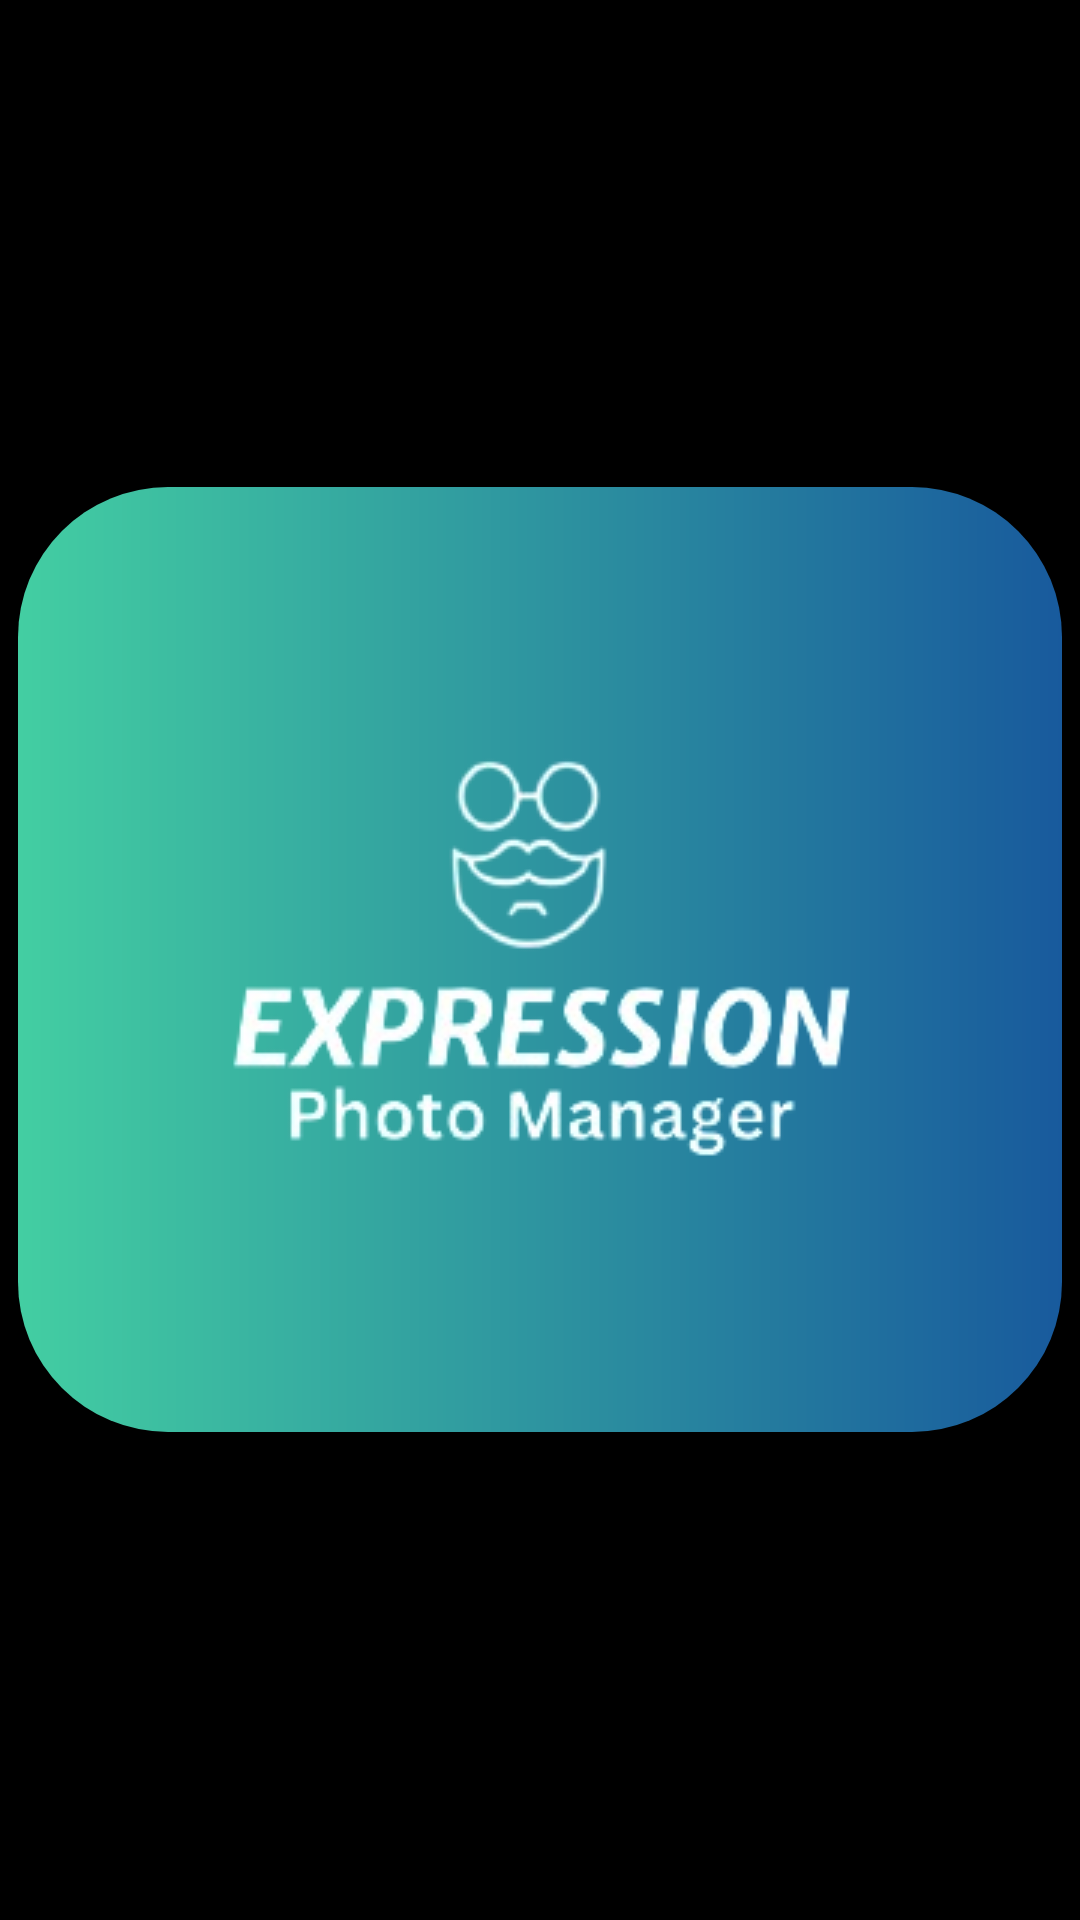

This screen was rendered from an Android layout file. Write that file and the resources it references.
<!-- AndroidManifest.xml: application theme Theme.ExpressionPhotoManager -->
<!-- res/layout/activity_main.xml -->
<?xml version="1.0" encoding="utf-8"?>
<LinearLayout xmlns:android="http://schemas.android.com/apk/res/android"
    xmlns:app="http://schemas.android.com/apk/res-auto"
    xmlns:tools="http://schemas.android.com/tools"
    android:id="@+id/main"
    android:layout_width="match_parent"
    android:layout_height="match_parent"
    tools:context=".MainActivity"
    android:background="@color/black"
    android:orientation="vertical"
    android:gravity="center">

    <LinearLayout
        android:layout_width="348dp"
        android:layout_height="315dp"
        android:background="@drawable/rounded_rectangle"
        android:layout_gravity="center"
        android:gravity="center">

        <ImageView
            android:layout_width="500dp"
            android:layout_height="500dp"
            android:src="@drawable/logo"
            android:layout_gravity="center"
            android:id="@+id/logo"
            />

    </LinearLayout>



</LinearLayout>
<!-- resources referenced by this layout -->
<resources>
  <!-- drawable logo: png bitmap (drawable, 36384 bytes) -->
  <!-- drawable rounded_rectangle (drawable) -->
  <?xml version="1.0" encoding="utf-8"?>
  <shape xmlns:android="http://schemas.android.com/apk/res/android" android:shape="rectangle" >
      <corners android:radius="50dp" />
      <gradient
          android:startColor="#43CEA2"
          android:endColor="#185A9D"/> 
  </shape>
  <style name="Theme.ExpressionPhotoManager" parent="Base.Theme.ExpressionPhotoManager">
          <item name="android:buttonStyle">@style/ButtonStyle.ExpressionPhotoManager</item>
      </style>
  <style name="Base.Theme.ExpressionPhotoManager" parent="Theme.AppCompat.Light.NoActionBar">
          
      </style>
  <style name="ButtonStyle.ExpressionPhotoManager" parent="Widget.Material3.Button">
          <item name="android:background">@drawable/button_background</item>
      </style>
  <!-- drawable button_background (drawable) -->
  <?xml version="1.0" encoding="utf-8"?>
  <shape xmlns:android="http://schemas.android.com/apk/res/android" android:shape="rectangle" >
      <corners android:radius="50dp" />
      <gradient
          android:startColor="#ABBAAB"
          android:endColor="#FFFFFF"/> 
  </shape>
  <!-- not gathered from this repository: default colours our renderer supplied (Android Studio template values) -->
  <color name="black">#FF000000</color>
</resources>
